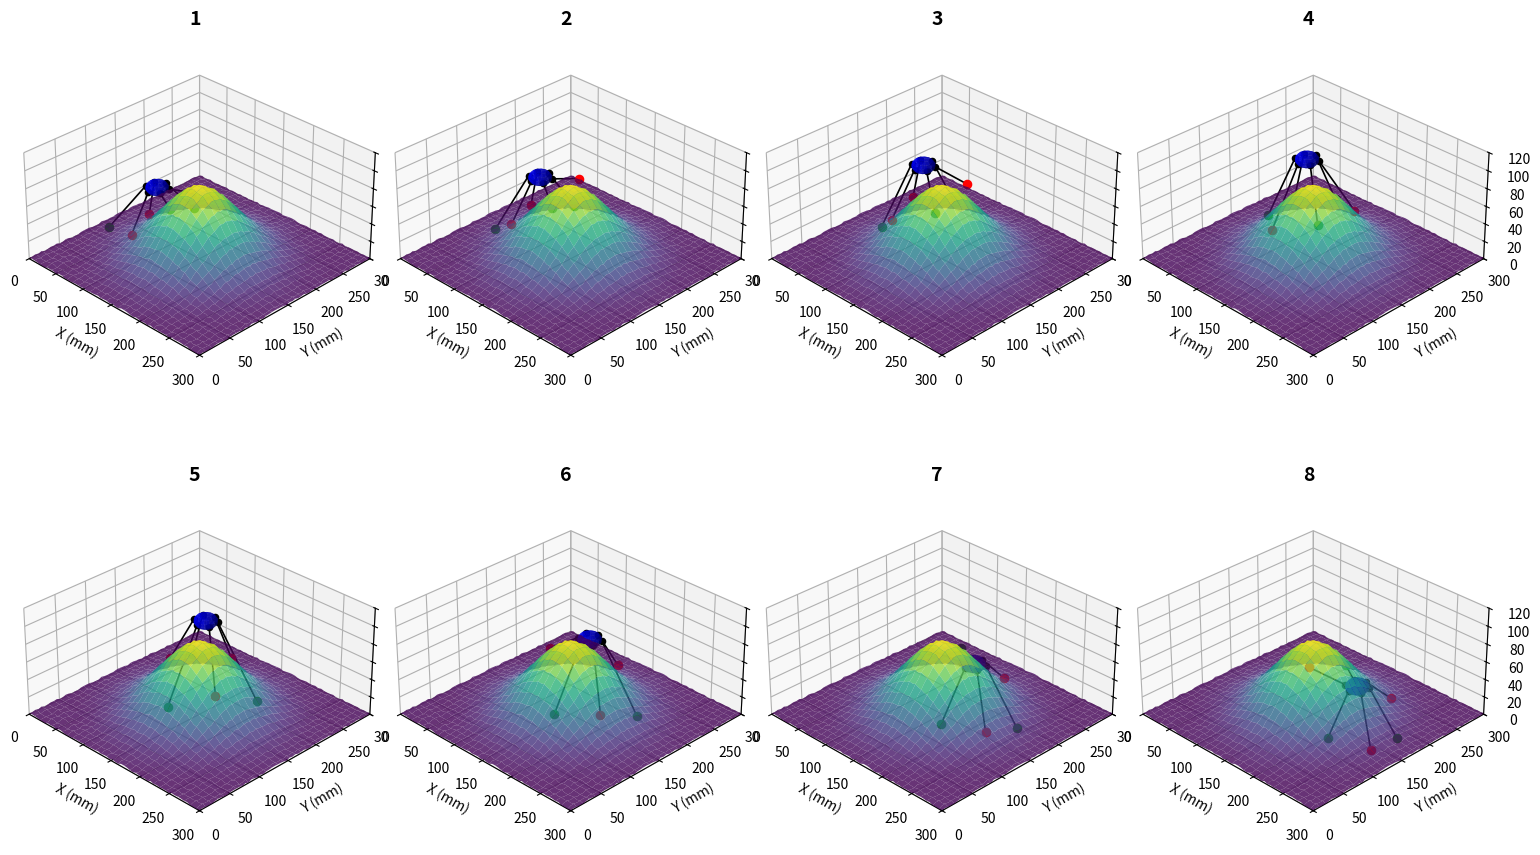

This figure's Python source:
import numpy as np
import matplotlib.pyplot as plt
from mpl_toolkits.mplot3d import Axes3D
from matplotlib import cm
import matplotlib.animation as animation
from matplotlib.gridspec import GridSpec

class HexapodTerrainVisualization:
    def __init__(self):
        # Setup the figure with a grid of subplots
        self.fig = plt.figure(figsize=(15, 10))
        gs = GridSpec(2, 4, figure=self.fig)
        
        self.snapshots = []
        for i in range(8):
            row, col = i // 4, i % 4
            ax = self.fig.add_subplot(gs[row, col], projection='3d')
            ax.set_title(f"{i+1}", fontsize=14, fontweight='bold')
            ax.set_box_aspect([1, 1, 0.5])  # Adjust 3D box aspect ratio
            self.snapshots.append(ax)
        
        # Parameters for terrain - KEEPING ORIGINAL SIZE
        self.x_range = np.linspace(0, 300, 60)
        self.y_range = np.linspace(0, 300, 60)
        self.X, self.Y = np.meshgrid(self.x_range, self.y_range)
        
        # Robot parameters
        self.body_radius = 15
        self.leg_length = 40
        self.body_height = 30
        
        # Create the terrain once
        self.create_terrain()
        
        # Initial robot position
        self.robot_position = [75, 150, 0]  # [x, y, z]
        
        # Generate walking sequence
        self.generate_walking_sequence()
    
    def terrain_function(self, x, y):
        """Generate a terrain with a much taller hill"""
        # Create a gaussian hill - SIGNIFICANTLY INCREASED HEIGHT
        hill_center_x = 150
        hill_center_y = 150
        hill_height = 80  # Increased from 30 to 80
        hill_width = 50
        
        dist_from_center = np.sqrt((self.X - hill_center_x)**2 + (self.Y - hill_center_y)**2)
        hill = hill_height * np.exp(-(dist_from_center**2) / (2 * hill_width**2))
        
        # Add some very slight noise for texture
        np.random.seed(42)  # Set seed for reproducibility
        noise = np.random.rand(self.X.shape[0], self.X.shape[1]) * 2
        
        # Return the combined terrain
        return hill + noise
    
    def create_terrain(self):
        """Create the terrain mesh for all snapshots"""
        self.Z = self.terrain_function(self.X, self.Y)
        
        # Store terrain for each snapshot
        for i, ax in enumerate(self.snapshots):
            # Plot the terrain surface with a blue-green colormap
            terrain = ax.plot_surface(
                self.X, self.Y, self.Z, 
                cmap=plt.cm.viridis, 
                alpha=0.8,
                linewidth=0, 
                antialiased=True
            )
            
            # Set axis labels and limits - UPDATED Z LIMIT FOR TALLER TERRAIN
            ax.set_xlabel('X (mm)')
            ax.set_ylabel('Y (mm)')
            ax.set_zlabel('Z (mm)')
            ax.set_xlim(0, 300)
            ax.set_ylim(0, 300)
            ax.set_zlim(0, 120)  # Increased from 80 to 120
            
            # Set view angle
            ax.view_init(elev=30, azim=-45)
    
    def get_terrain_height(self, x, y):
        """Get interpolated terrain height at any x,y position"""
        # Ensure x and y are within bounds
        x = max(min(x, self.x_range[-1]), self.x_range[0])
        y = max(min(y, self.y_range[-1]), self.y_range[0])
        
        # Find indices for interpolation
        x_idx_low = np.searchsorted(self.x_range, x, side='right') - 1
        y_idx_low = np.searchsorted(self.y_range, y, side='right') - 1
        
        # Ensure indices are within bounds
        x_idx_low = max(0, min(x_idx_low, len(self.x_range)-2))
        y_idx_low = max(0, min(y_idx_low, len(self.y_range)-2))
        x_idx_high = x_idx_low + 1
        y_idx_high = y_idx_low + 1
        
        # Get terrain heights at corners
        z_ll = self.Z[y_idx_low, x_idx_low]
        z_lh = self.Z[y_idx_low, x_idx_high]
        z_hl = self.Z[y_idx_high, x_idx_low]
        z_hh = self.Z[y_idx_high, x_idx_high]
        
        # Calculate interpolation weights
        x_weight = (x - self.x_range[x_idx_low]) / (self.x_range[x_idx_high] - self.x_range[x_idx_low])
        y_weight = (y - self.y_range[y_idx_low]) / (self.y_range[y_idx_high] - self.y_range[y_idx_low])
        
        # Bilinear interpolation
        z = (1-x_weight) * (1-y_weight) * z_ll + \
            x_weight * (1-y_weight) * z_lh + \
            (1-x_weight) * y_weight * z_hl + \
            x_weight * y_weight * z_hh
            
        return z
    
    def get_leg_position(self, leg_number, phase, robot_pos):
        """Calculate leg positions with simple straight legs"""
        # Leg base positions around the body (hexagon)
        angles = [30, 90, 150, 210, 270, 330]  # angles in degrees
        angles_rad = [np.radians(angle) for angle in angles]
        
        # Calculate base position of leg on body
        leg_base_x = robot_pos[0] + self.body_radius * np.cos(angles_rad[leg_number])
        leg_base_y = robot_pos[1] + self.body_radius * np.sin(angles_rad[leg_number])
        leg_base_z = robot_pos[2]
        
        # Walking parameters
        stride_length = 20
        step_height = 15
        
        # Determine foot position based on phase
        if phase < 0.5:  # Swing phase (leg in air)
            # Normalize to 0-1 for swing phase
            swing_phase = phase * 2
            
            # Calculate foot position during swing (moving forward in an arc)
            offset_x = stride_length * (swing_phase - 0.5) * np.cos(angles_rad[leg_number])
            offset_y = stride_length * (swing_phase - 0.5) * np.sin(angles_rad[leg_number])
            offset_z = step_height * np.sin(swing_phase * np.pi)
            
            # Foot position with offset from base
            foot_x = leg_base_x + self.leg_length * np.cos(angles_rad[leg_number]) + offset_x
            foot_y = leg_base_y + self.leg_length * np.sin(angles_rad[leg_number]) + offset_y
            
            # Get terrain height and add the step height for swing phase
            terrain_z = self.get_terrain_height(foot_x, foot_y)
            foot_z = terrain_z + offset_z
            
            # Set foot color to red for swing phase
            foot_color = 'red'
            
        else:  # Stance phase (foot on ground)
            # Normalize to 0-1 for stance phase
            stance_phase = (phase - 0.5) * 2
            
            # Calculate foot position during stance (moving backward in contact with ground)
            offset_x = stride_length * (0.5 - stance_phase) * np.cos(angles_rad[leg_number])
            offset_y = stride_length * (0.5 - stance_phase) * np.sin(angles_rad[leg_number])
            
            # Foot position with offset from base
            foot_x = leg_base_x + self.leg_length * np.cos(angles_rad[leg_number]) + offset_x
            foot_y = leg_base_y + self.leg_length * np.sin(angles_rad[leg_number]) + offset_y
            
            # Get terrain height for stance phase (foot on ground)
            foot_z = self.get_terrain_height(foot_x, foot_y)
            
            # Set foot color to green for stance phase
            foot_color = 'green'
        
        return [leg_base_x, leg_base_y, leg_base_z], [foot_x, foot_y, foot_z], foot_color
    
    def get_leg_phase(self, t, leg_number):
        """Determine the phase of a leg at time t"""
        # Tripod gait - alternating legs in two groups
        group1 = [0, 2, 4]  # Right front, right hind, left middle
        group2 = [1, 3, 5]  # Left front, left hind, right middle
        
        # Set phase based on group
        if leg_number in group1:
            phase = (t % 1.0)
        else:
            phase = (t + 0.5) % 1.0
            
        return phase
    
    def generate_walking_sequence(self):
        """Generate a sequence of 8 snapshots of the robot walking"""
        # Generate 8 positions along a path
        path_x = np.linspace(75, 225, 8)
        path_y = np.linspace(150, 150, 8)
        
        for i in range(8):
            # Update robot position along the path
            self.robot_position[0] = path_x[i]
            self.robot_position[1] = path_y[i]
            
            # Get z position from terrain
            terrain_z = self.get_terrain_height(self.robot_position[0], self.robot_position[1])
            
            # Add an additional static boost to make the robot appear higher on the terrain
            # but still follow the terrain's contours
            self.robot_position[2] = terrain_z + self.body_height
            
            # Time parameter for walking cycle
            t = i * 0.125
            
            # Draw the robot in this snapshot
            self.draw_robot(i, t)
    
    def draw_robot(self, snapshot_idx, t):
        """Draw the robot at a specific time in a specific snapshot"""
        ax = self.snapshots[snapshot_idx]
        
        # Draw the body as a simple blue sphere
        u = np.linspace(0, 2 * np.pi, 15)
        v = np.linspace(0, np.pi, 8)
        
        body_radius = self.body_radius
        body_x = self.robot_position[0] + body_radius * np.outer(np.cos(u), np.sin(v))
        body_y = self.robot_position[1] + body_radius * np.outer(np.sin(u), np.sin(v))
        body_z = self.robot_position[2] + body_radius/2 * np.outer(np.ones(np.size(u)), np.cos(v))
        
        ax.plot_surface(body_x, body_y, body_z, color='blue', alpha=0.8)
        
        # Draw each leg
        for leg in range(6):
            phase = self.get_leg_phase(t, leg)
            leg_base, foot_pos, foot_color = self.get_leg_position(leg, phase, self.robot_position)
            
            # Draw a simple straight line for the leg
            leg_x = [leg_base[0], foot_pos[0]]
            leg_y = [leg_base[1], foot_pos[1]]
            leg_z = [leg_base[2], foot_pos[2]]
            
            ax.plot(leg_x, leg_y, leg_z, 'k-', linewidth=1.2)
            
            # Draw the foot with appropriate color
            ax.scatter(foot_pos[0], foot_pos[1], foot_pos[2], 
                      color=foot_color, s=35, zorder=10)
            
            # Draw the joint at the body
            ax.scatter(leg_base[0], leg_base[1], leg_base[2], 
                     color='black', s=20, zorder=10)
    
    def show(self):
        """Display the visualization"""
        plt.tight_layout()
        plt.show()

if __name__ == '__main__':
    print("Generating hexapod walking sequence...")
    viz = HexapodTerrainVisualization()
    viz.show()